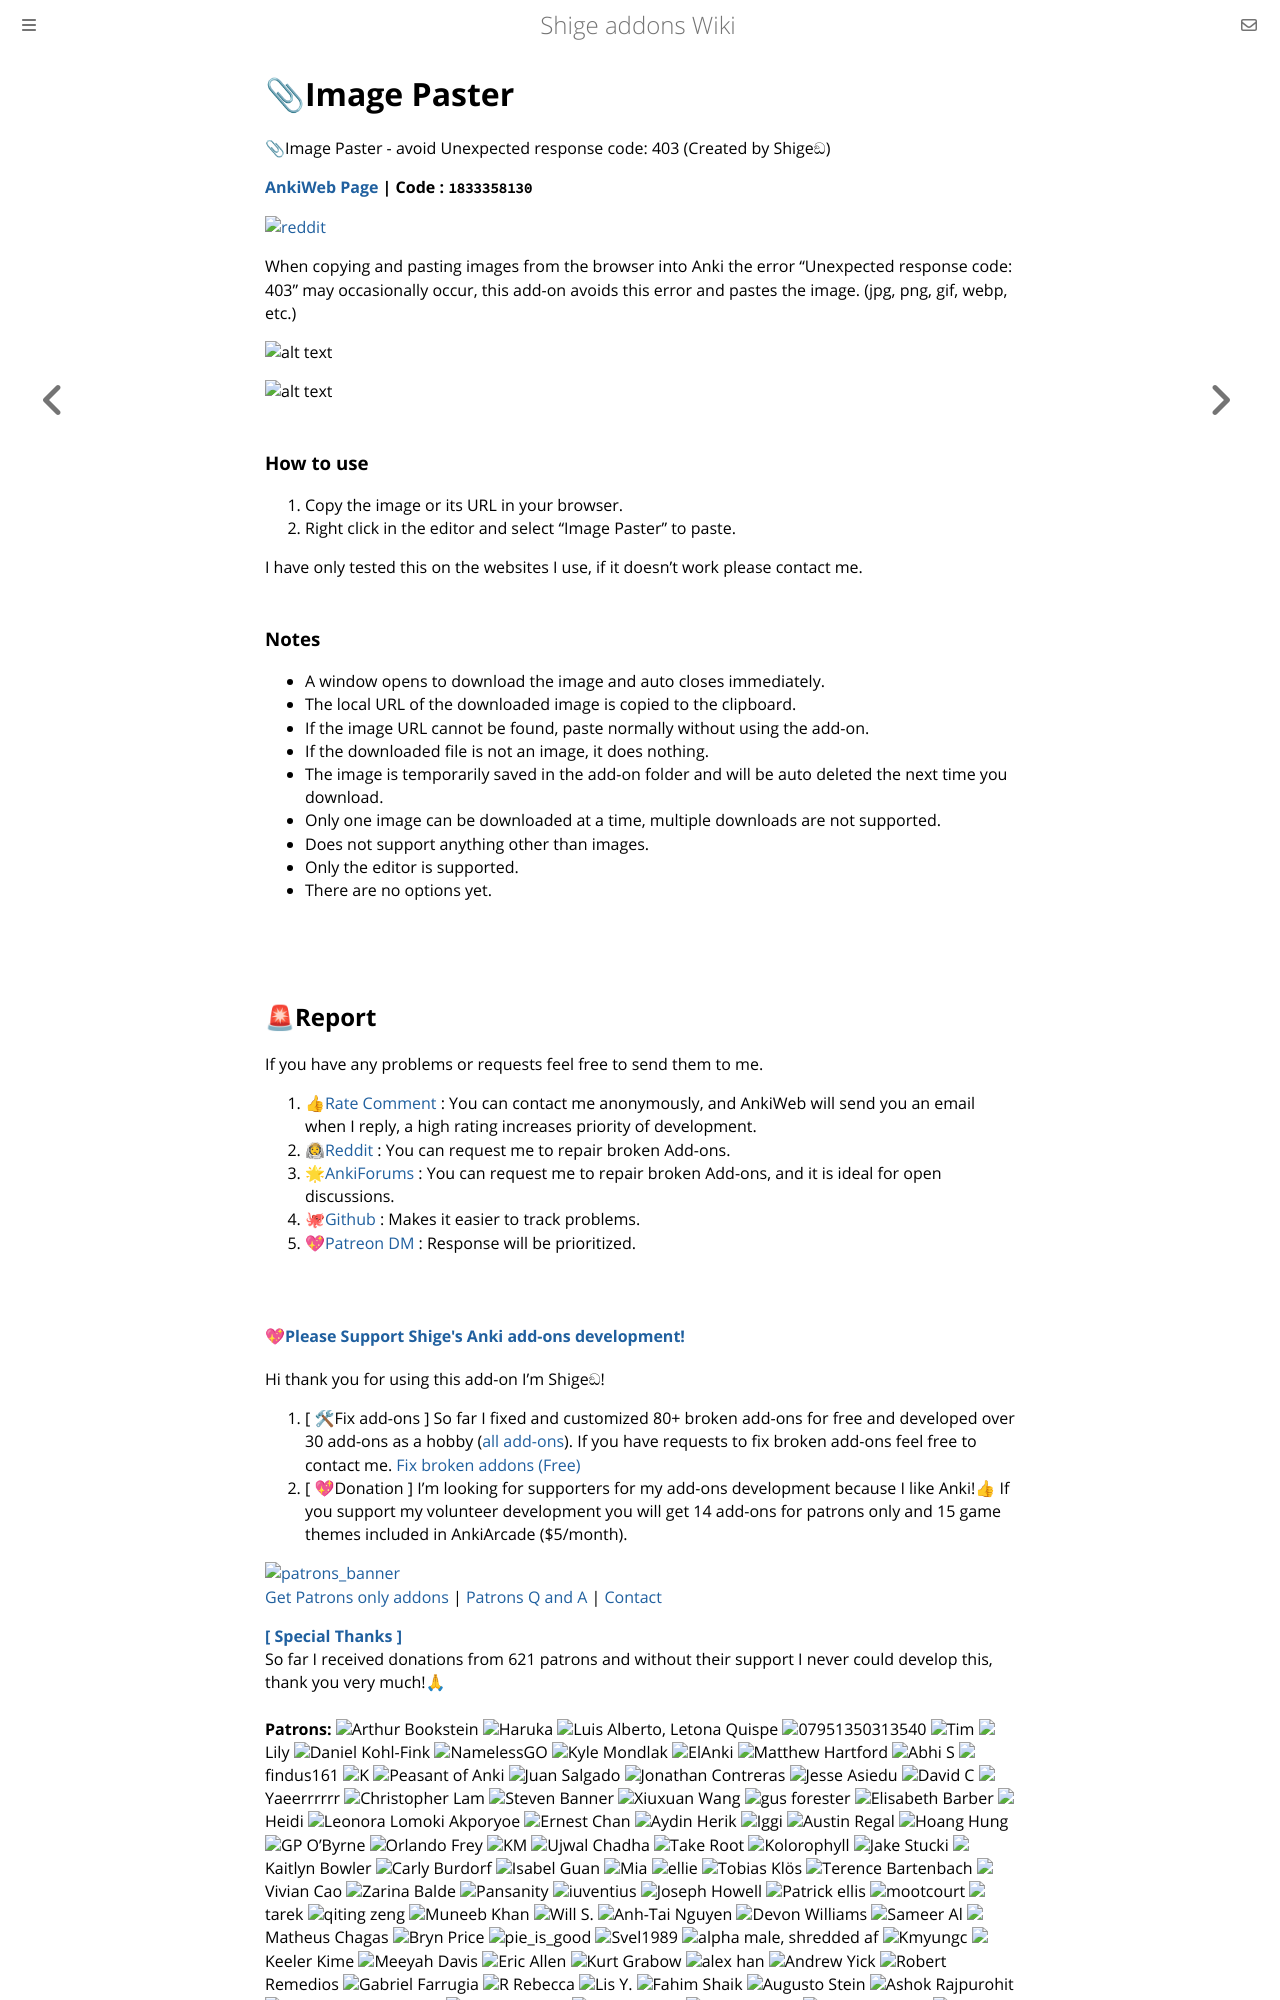

repository: shigeyukey/shige-addons-wiki · page: image-paster.html · generator: mdbook

# 📎Image Paster

📎Image Paster - avoid Unexpected response code: 403 (Created by Shigeඞ)


**[AnkiWeb Page](https://ankiweb.net/shared/info/1833358130) | Code : `1833358130`**

<!--
Hi I'm add-ons developer Shige, I fixed this add-on and uploaded it to AnkiWeb.
🟢 (Fixed by Shigeඞ)
https://ankiweb.net/shared/info/🟢
 -->

<!-- Created -->
[![reddit](https://github.com/shigeyukey/AnkiRestart/assets/124401518/85368aad-6f50-4335-8858-7a30a66fb065)](https://www.reddit.com/user/Shige-yuki)

When copying and pasting images from the browser into Anki the error "Unexpected response code: 403" may occasionally occur, this add-on avoids this error and pastes the image. (jpg, png, gif, webp, etc.)

![alt text](https://shigeyukey.github.io/shige-addons-wiki/images/image-paster/01.png)

![alt text](https://shigeyukey.github.io/shige-addons-wiki/images/image-paster/00.png)


### How to use

1. Copy the image or its URL in your browser.
2. Right click in the editor and select "Image Paster" to paste.

I have only tested this on the websites I use, if it doesn't work please contact me.

### Notes

* A window opens to download the image and auto closes immediately.
* The local URL of the downloaded image is copied to the clipboard.
* If the image URL cannot be found, paste normally without using the add-on.
* If the downloaded file is not an image, it does nothing.
* The image is temporarily saved in the add-on folder and will be auto deleted the next time you download.
* Only one image can be downloaded at a time, multiple downloads are not supported.
* Does not support anything other than images.
* Only the editor is supported.
* There are no options yet.



<br>
